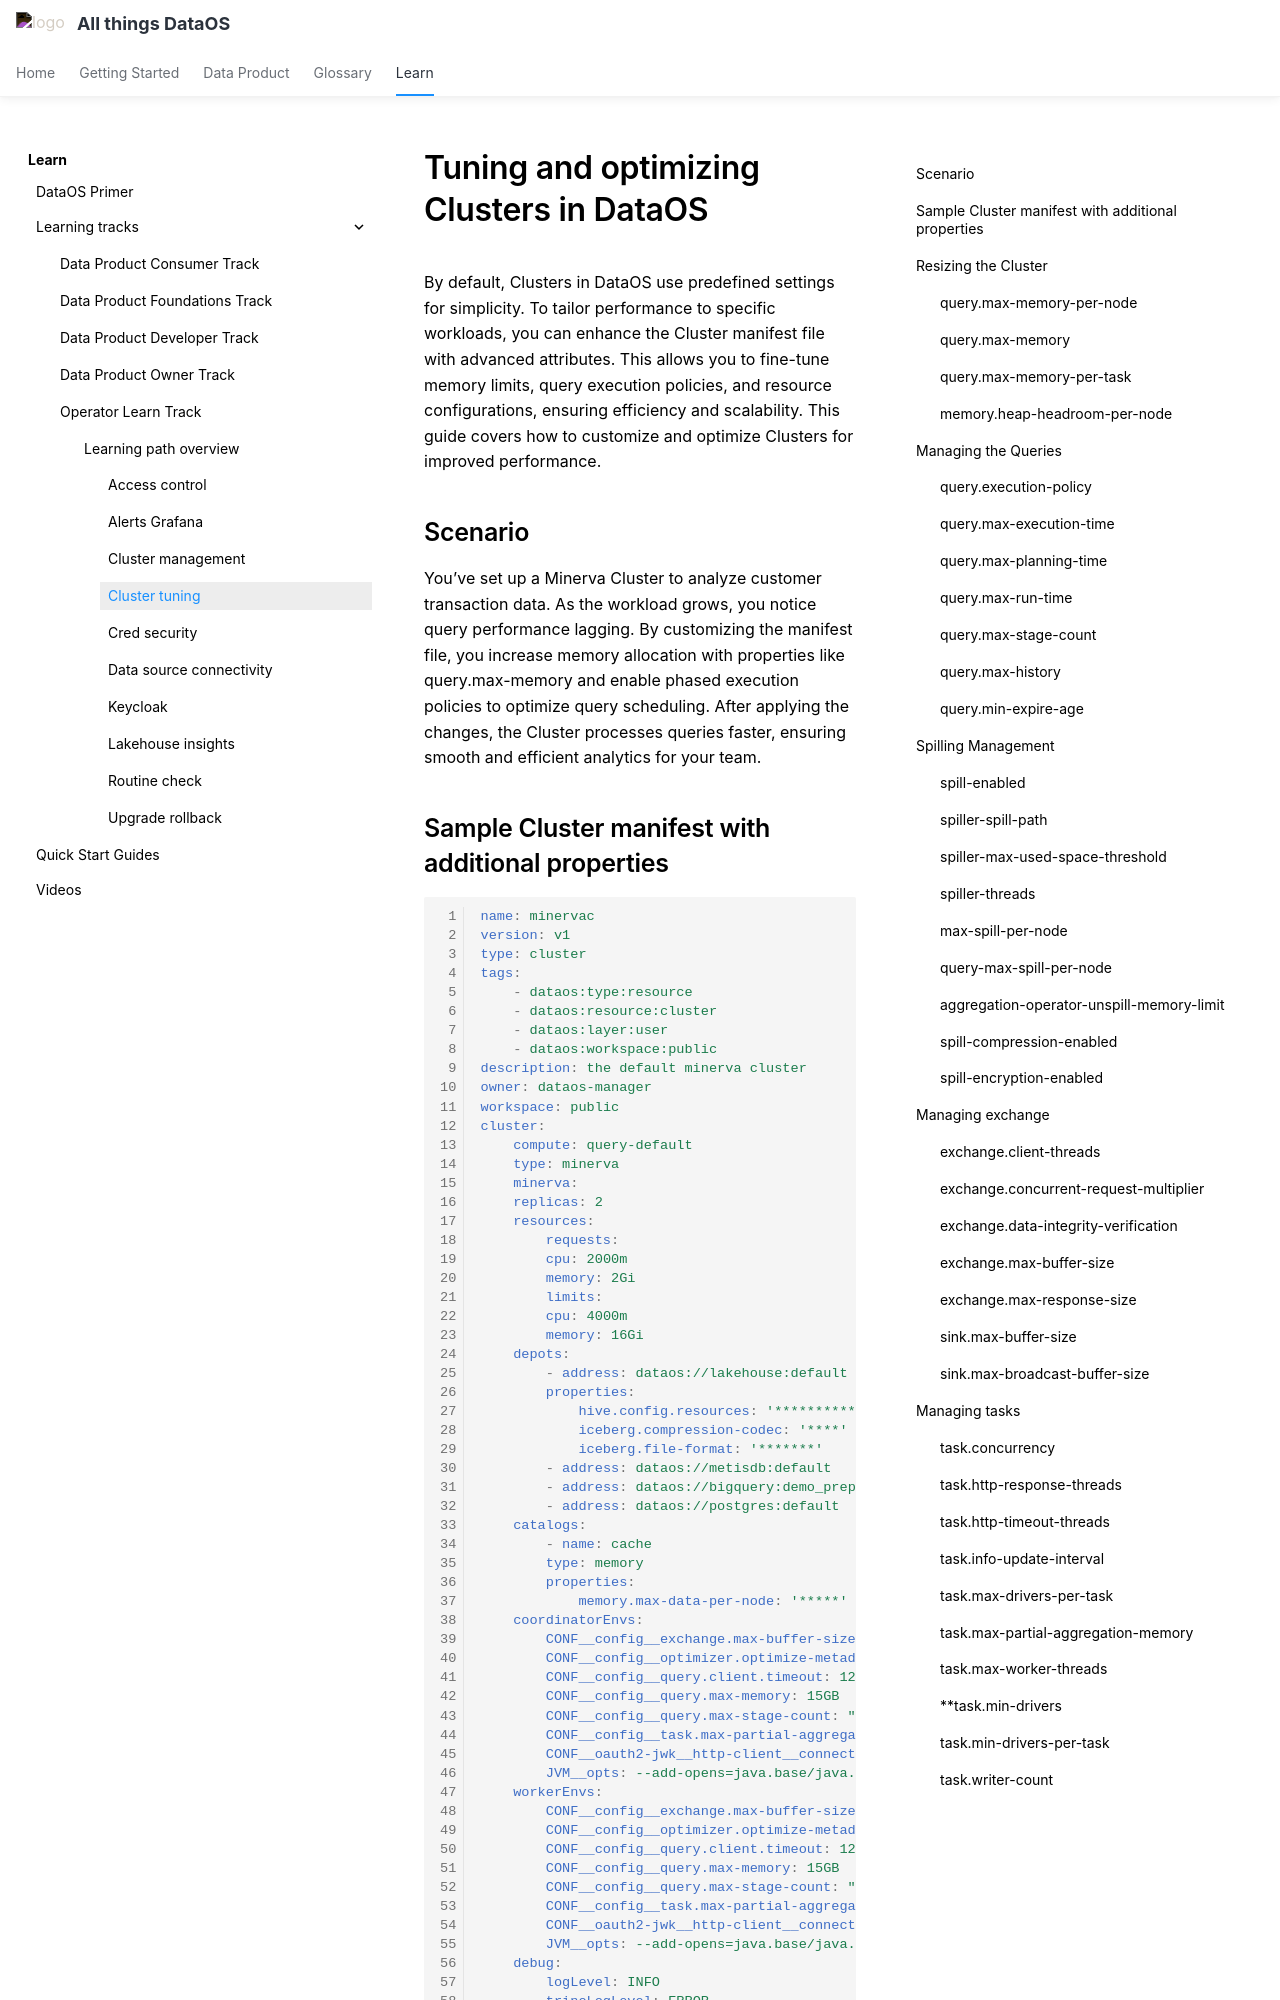

repository: moderndatacompany/dataos.info · page: learn/operator_learn_track/cluster_tuning/index.html · generator: mkdocs

# Tuning and optimizing Clusters in DataOS

By default, Clusters in DataOS use predefined settings for simplicity. To tailor performance to specific workloads, you can enhance the Cluster manifest file with advanced attributes. This allows you to fine-tune memory limits, query execution policies, and resource configurations, ensuring efficiency and scalability. This guide covers how to customize and optimize Clusters for improved performance.

## Scenario

You’ve set up a Minerva Cluster to analyze customer transaction data. As the workload grows, you notice query performance lagging. By customizing the manifest file, you increase memory allocation with properties like query.max-memory and enable phased execution policies to optimize query scheduling. After applying the changes, the Cluster processes queries faster, ensuring smooth and efficient analytics for your team.
